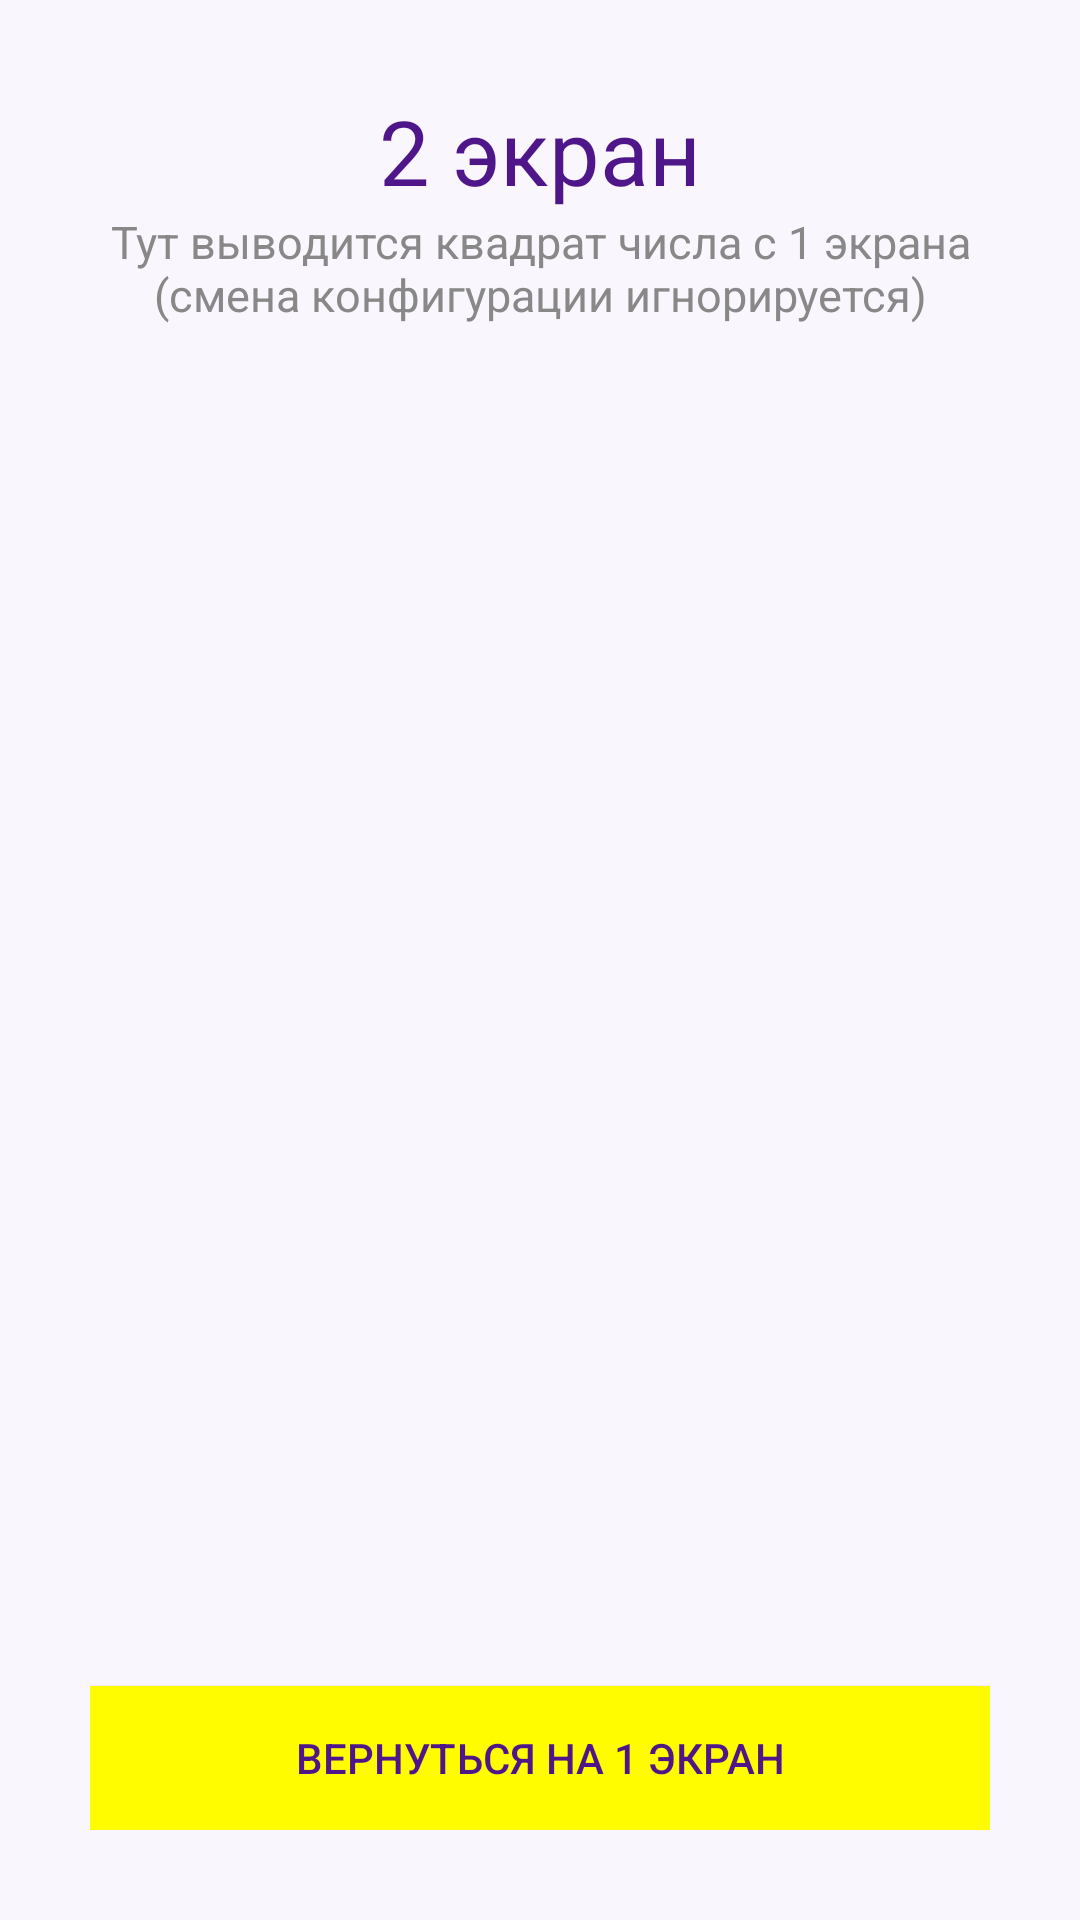

Layout XML and referenced resources for this Android screen:
<!-- AndroidManifest.xml: application theme AppTheme -->
<!-- res/layout/two_square_number.xml -->
<?xml version="1.0" encoding="utf-8"?>
<LinearLayout
        xmlns:android="http://schemas.android.com/apk/res/android"
        android:layout_width="match_parent"
        android:layout_height="match_parent"
        android:orientation="vertical"
        android:background="@color/background"
        android:padding="30sp">

    <LinearLayout
            android:layout_width="match_parent"
            android:layout_height="wrap_content"
            android:orientation="vertical"
            android:layout_weight="1">

        <TextView
                android:layout_width="match_parent"
                android:layout_height="wrap_content"
                android:text="@string/two_activity_title"
                android:textSize="30sp"
                android:textColor="@color/violetDark"
                android:textAlignment="center"/>

        <TextView
                android:layout_width="match_parent"
                android:layout_height="wrap_content"
                android:text="@string/two_activity_about"
                android:textSize="15sp"
                android:textColor="@color/grayDark"
                android:textAlignment="center"/>

    </LinearLayout>

    <TextView
            android:id="@+id/square"
            android:layout_width="match_parent"
            android:layout_height="wrap_content"
            android:textSize="50sp"
            android:textStyle="bold"
            android:textColor="@color/violet"
            android:layout_weight="1"
            android:textAlignment="center"/>

    <Button
            android:id="@+id/back"
            android:layout_width="match_parent"
            android:text="@string/back"
            android:padding="10sp"
            android:background="@color/colorYellow"
            android:textColor="@color/violetDark"
            android:layout_height="wrap_content"/>

</LinearLayout>
<!-- resources referenced by this layout -->
<resources>
  <color name="background">#faf6fe</color>
  <color name="colorYellow">#fffc00</color>
  <color name="grayDark">#888888</color>
  <color name="violet">#922ef8</color>
  <color name="violetDark">#4f168a</color>
  <string name="back">Вернуться на 1 экран</string>
  <string name="two_activity_about">Тут выводится квадрат числа с 1 экрана (смена конфигурации игнорируется)</string>
  <string name="two_activity_title">2 экран</string>
  <style name="AppTheme" parent="Theme.AppCompat.Light.DarkActionBar">
          
          <item name="colorPrimary">@color/violetLight</item>
          <item name="colorPrimaryDark">@color/violetDark</item>
          <item name="colorAccent">@color/grayLight</item>
      </style>
  <color name="violetLight">#a465e5</color>
  <color name="grayLight">#cecece</color>
</resources>
